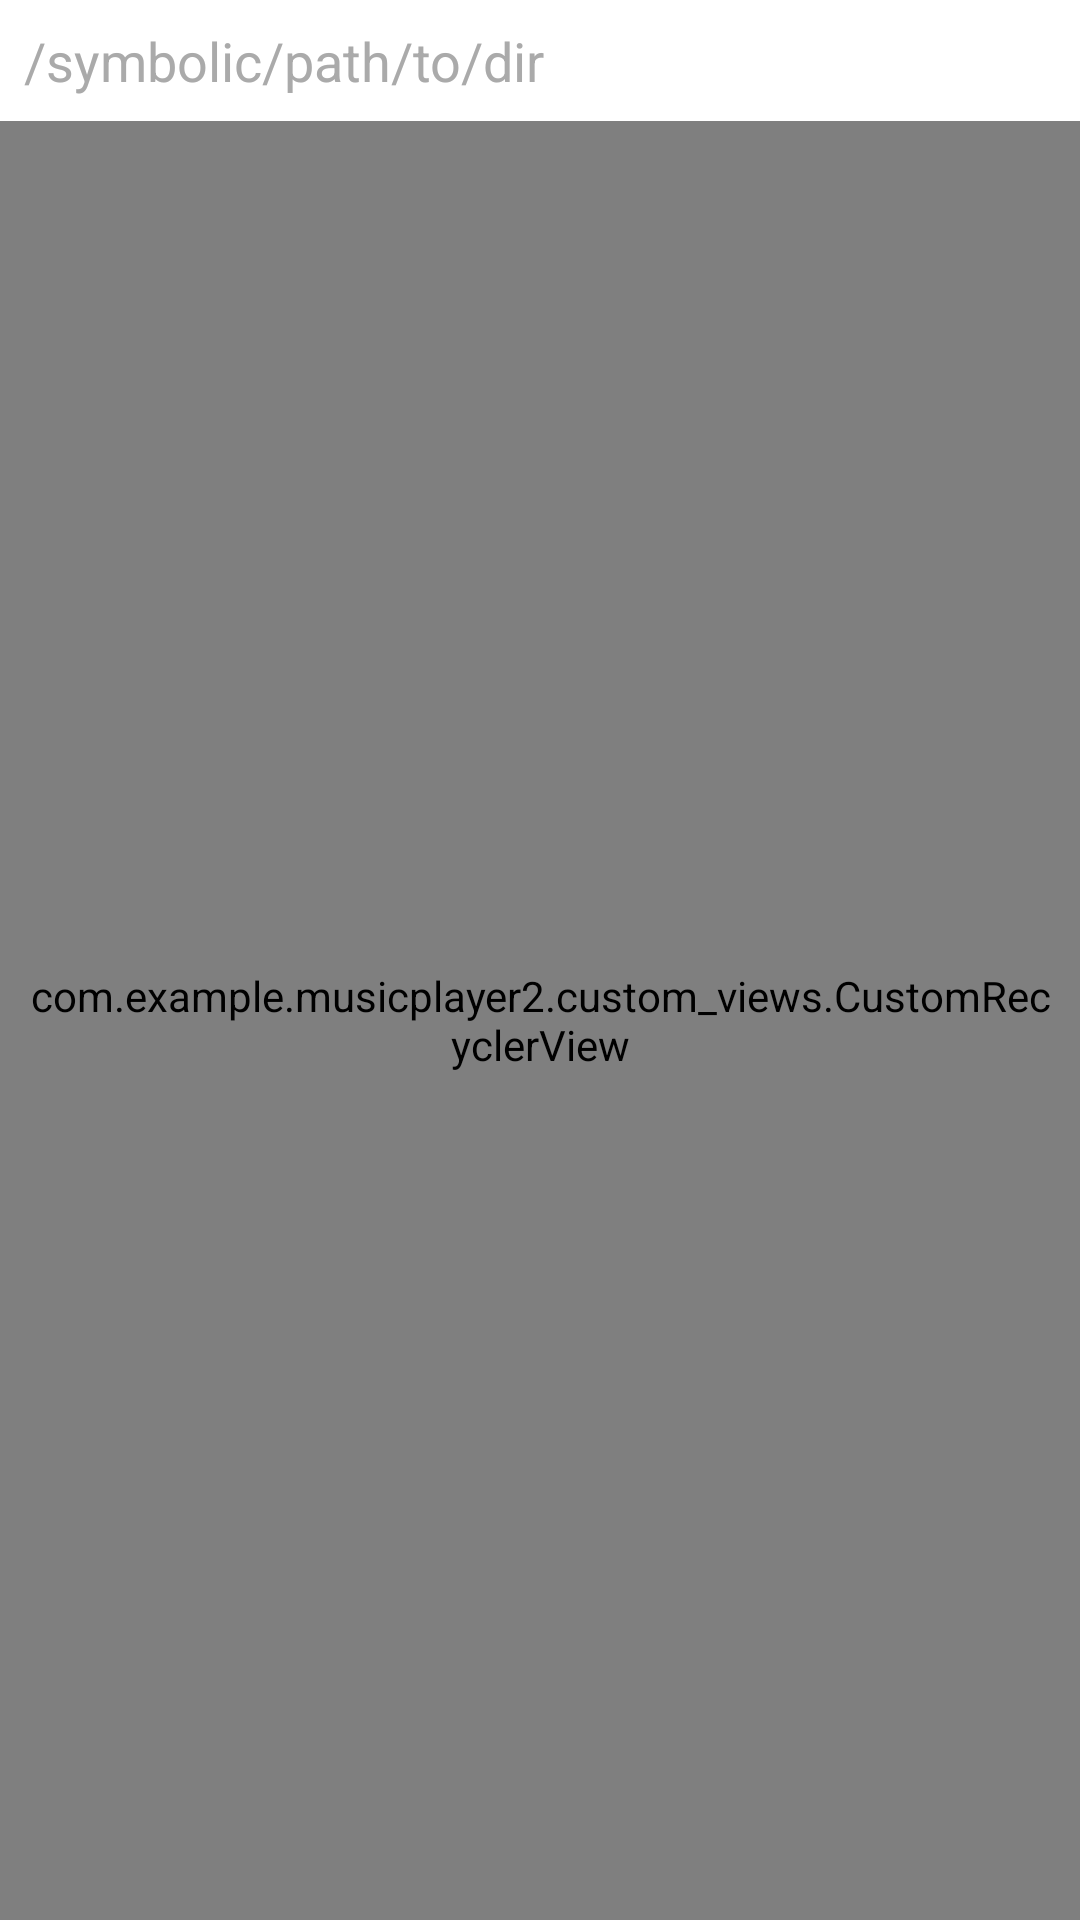

Layout XML and referenced resources for this Android screen:
<!-- AndroidManifest.xml: application theme Theme.MusicPlayer -->
<!-- res/layout/fragment_dir_browser.xml -->
<?xml version="1.0" encoding="utf-8"?>
<RelativeLayout xmlns:android="http://schemas.android.com/apk/res/android"
    xmlns:tools="http://schemas.android.com/tools"
    android:layout_width="match_parent"
    android:layout_height="match_parent"
    android:background="@drawable/bg_blue">

    <TextView
        android:id="@+id/textview_dir_browser_sym_path"
        android:layout_width="match_parent"
        android:layout_height="wrap_content"
        android:layout_margin="8dp"
        android:text="/symbolic/path/to/dir"
        android:textColor="@android:color/darker_gray"
        android:textSize="18sp"
        tools:ignore="HardcodedText" />

    <com.example.musicplayer2.custom_views.CustomRecyclerView
        android:id="@+id/recyclerview_dir_browser"
        android:layout_width="match_parent"
        android:layout_height="match_parent"
        android:layout_below="@id/textview_dir_browser_sym_path"
        android:divider="@android:color/transparent"
        android:dividerHeight="10.0sp"
        android:padding="8dp" />

    <TextView
        android:id="@+id/textview_dir_browser_list_empty"
        android:layout_width="wrap_content"
        android:layout_height="wrap_content"
        android:layout_centerInParent="true"
        android:layout_gravity="center"
        android:text="@string/dir_browser_folder_list_empty"
        android:textColor="@android:color/darker_gray"
        android:textSize="24sp"
        android:visibility="gone" />

</RelativeLayout>
<!-- resources referenced by this layout -->
<resources>
  <string name="dir_browser_folder_list_empty">No folders found</string>
  <style name="Theme.MusicPlayer" parent="Theme.Material3.DayNight.NoActionBar">
          
          <item name="colorPrimary">#D4AF37</item>
          <item name="colorPrimaryVariant">#004a9a</item> 
          <item name="colorOnPrimary">@android:color/white</item>
  
          
          <item name="colorSecondary">#badcff</item>
          <item name="colorOnSecondary">@android:color/black</item>
  
          
          <item name="android:windowBackground">@drawable/bg_blue</item>
          <item name="android:statusBarColor">#004a9a</item>
      </style>
</resources>
